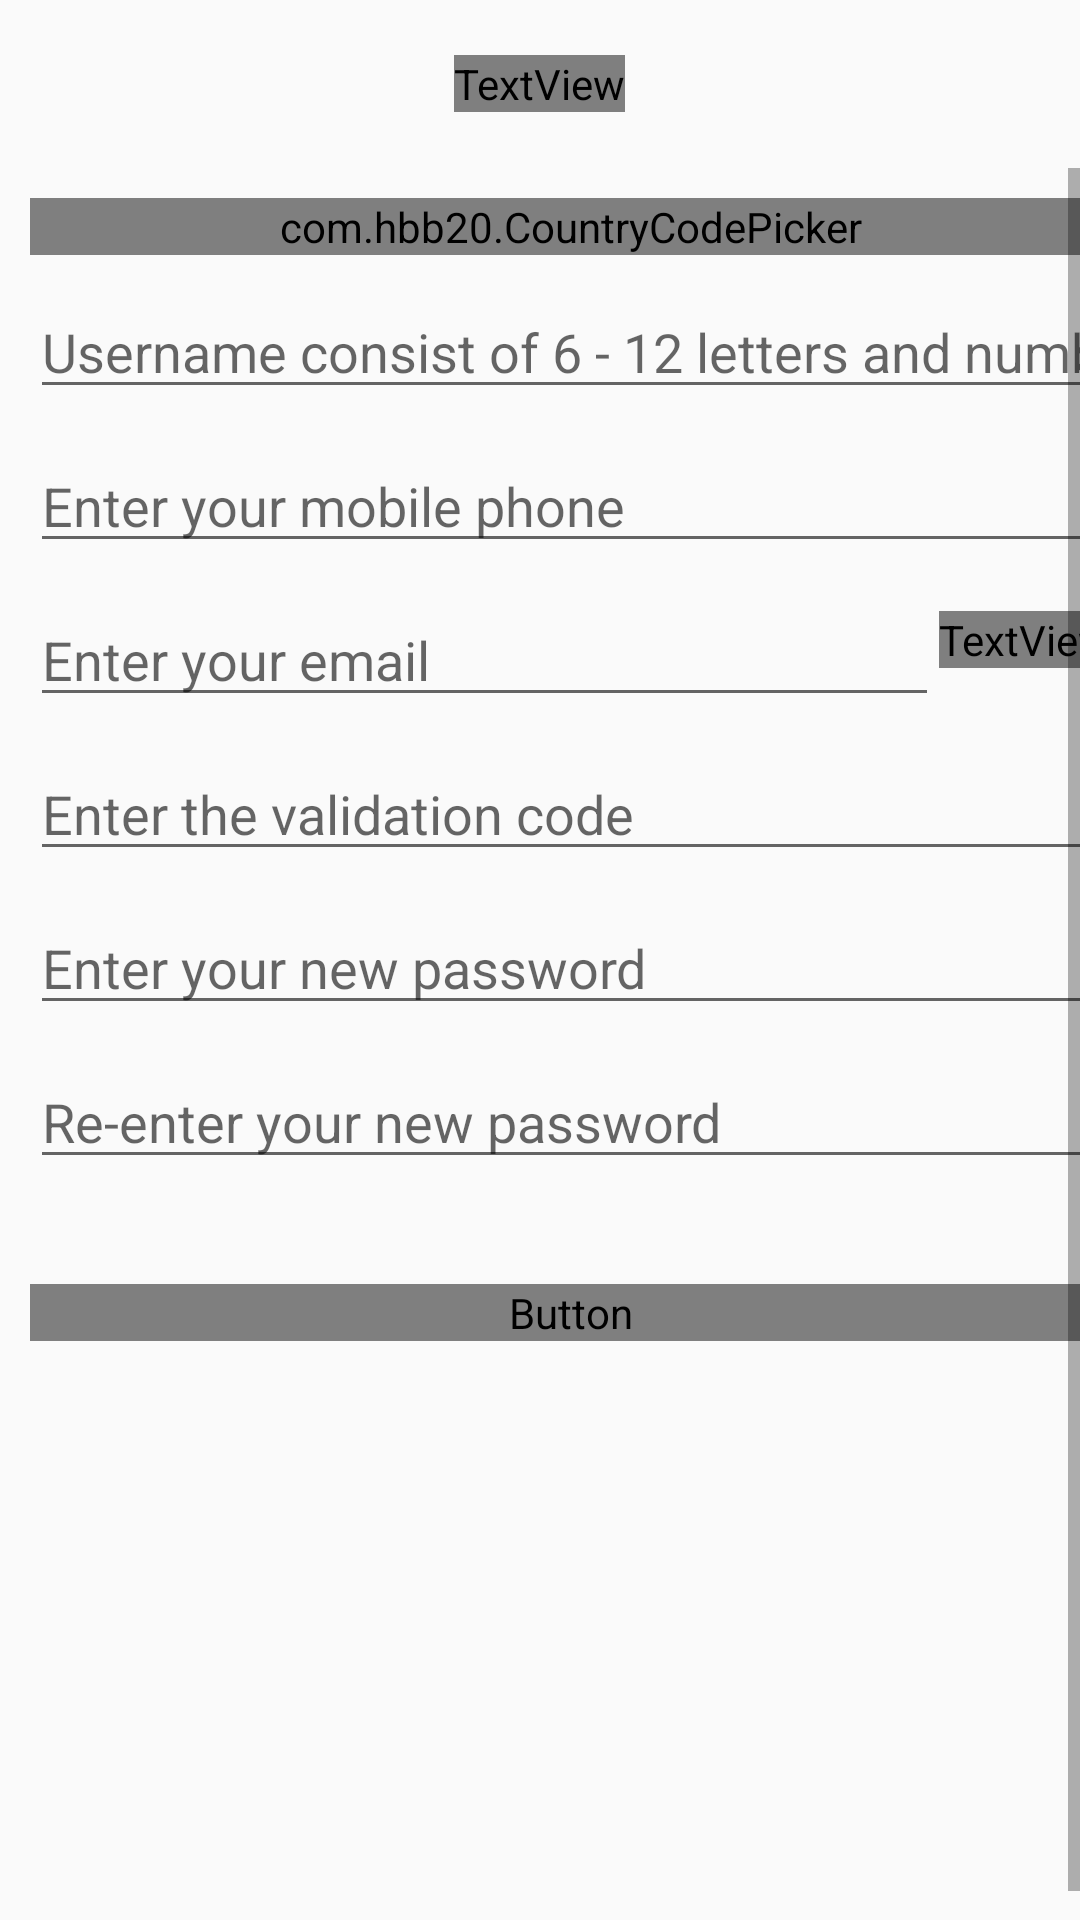

Android layout source for this screen:
<!-- AndroidManifest.xml: activity theme Theme.AppCompat.Light.NoActionBar -->
<!-- res/layout/activity_forgot_password.xml -->
<?xml version="1.0" encoding="utf-8"?>

<RelativeLayout xmlns:android="http://schemas.android.com/apk/res/android"
    xmlns:app="http://schemas.android.com/apk/res-auto"
    xmlns:tools="http://schemas.android.com/tools"
    android:layout_width="match_parent"
    android:layout_height="match_parent"
    tools:context="com.p2p.activities.SystemSendingActivity">

    <RelativeLayout
        android:id="@+id/forgot_header"
        android:layout_width="match_parent"
        android:layout_height="56dp">
        <ImageView
            android:id="@+id/btn_back"
            android:layout_width="wrap_content"
            android:layout_height="wrap_content"
            android:layout_centerVertical="true"
            android:padding="@dimen/default_padding_margin"
            android:src="@drawable/ic_arrow_back_black_24dp"/>
        <TextView
            android:id="@+id/title"
            android:fontFamily="@string/default_font"
            android:textColor="@color/colorBlack"
            android:textSize="@dimen/default_text_medium"
            android:textStyle="bold"
            android:layout_width="wrap_content"
            android:layout_height="wrap_content"
            android:layout_centerInParent="true"
            android:text="@string/forgot_password"/>

    </RelativeLayout>

    <ScrollView
        android:id="@+id/forgot_scroll_view"
        android:layout_width="match_parent"
        android:layout_height="match_parent"
        android:layout_below="@id/forgot_header"
        android:fillViewport="true"
        tools:context="com.p2p.activities.LoginActivity">

        <RelativeLayout
            android:paddingBottom="40dp"
            android:focusable="false"
            android:focusableInTouchMode="true"
            android:id="@+id/forgot_input_box"
            android:layout_width="match_parent"
            android:layout_height="wrap_content"
            android:layout_margin="@dimen/default_padding_margin">

            <com.hbb20.CountryCodePicker
                android:id="@+id/forgot_cpp"
                android:layout_width="match_parent"
                android:layout_height="wrap_content"
                app:ccp_defaultNameCode="VN"
                app:ccp_showFullName="true"
                app:ccp_showNameCode="false"
                app:ccp_showPhoneCode="false"
                app:ccp_textGravity="LEFT" />

            <EditText
                android:id="@+id/forgot_username"
                android:layout_width="match_parent"
                android:layout_height="wrap_content"
                android:layout_below="@id/forgot_cpp"
                android:layout_marginTop="@dimen/default_padding_margin"
                android:hint="@string/register_username_with_condition"
                android:inputType="text" />

            <EditText
                android:id="@+id/forgot_mobile_phone"
                android:layout_width="match_parent"
                android:layout_height="wrap_content"
                android:layout_below="@id/forgot_username"
                android:layout_marginTop="@dimen/default_padding_margin"
                android:hint="@string/mobile_phone_hint"
                android:inputType="phone"

                />

            <RelativeLayout
                android:id="@+id/forgot_email_box"
                android:layout_width="match_parent"
                android:layout_height="wrap_content"
                android:layout_below="@id/forgot_mobile_phone">

                <EditText
                    android:id="@+id/forgot_email"
                    android:layout_width="match_parent"
                    android:layout_height="wrap_content"
                    android:layout_marginTop="@dimen/default_padding_margin"
                    android:layout_toStartOf="@id/forgot_get_validation_code"
                    android:hint="@string/email_hint"
                    android:inputType="textEmailAddress" />

                <TextView
                    android:id="@+id/forgot_get_validation_code"
                    style="@style/default_orange_tiny_text"
                    android:layout_width="wrap_content"
                    android:layout_height="wrap_content"
                    android:clickable="true"
                    android:focusable="true"
                    android:layout_alignParentEnd="true"
                    android:layout_centerVertical="true"
                    android:text="@string/get_validation_code" />

            </RelativeLayout>

            <EditText
                android:id="@+id/forgot_validation_code"
                android:layout_width="match_parent"
                android:layout_height="wrap_content"
                android:layout_below="@id/forgot_email_box"
                android:layout_marginTop="@dimen/default_padding_margin"
                android:hint="@string/validation_code_hint"
                android:inputType="text" />

            <EditText
                android:id="@+id/forgot_password"
                android:layout_width="match_parent"
                android:layout_height="wrap_content"
                android:layout_below="@id/forgot_validation_code"
                android:layout_marginTop="@dimen/default_padding_margin"
                android:hint="@string/new_password_hint"
                android:inputType="textPassword"

                />

            <EditText
                android:id="@+id/forgot_password_confirm"
                android:layout_width="match_parent"
                android:layout_height="wrap_content"
                android:layout_below="@id/forgot_password"
                android:layout_marginTop="@dimen/default_padding_margin"
                android:hint="@string/new_password_confirm_hint"
                android:inputType="textPassword" />

            <Button
                android:id="@+id/forgot_button_confirm"
                style="@style/default_white_small_text"
                android:layout_width="match_parent"
                android:layout_height="wrap_content"
                android:layout_below="@id/forgot_password_confirm"
                android:layout_marginTop="@dimen/bigger_padding_margin"
                android:background="@drawable/button_orange_bordered"
                android:text="@string/confirm"
                android:textAllCaps="false" />

        </RelativeLayout>
    </ScrollView>


</RelativeLayout>
<!-- resources referenced by this layout -->
<resources>
  <color name="colorBlack">#000000</color>
  <dimen name="bigger_padding_margin">35dp</dimen>
  <dimen name="default_padding_margin">10dp</dimen>
  <dimen name="default_text_medium">10pt</dimen>
  <!-- drawable button_orange_bordered (drawable) -->
  <?xml version="1.0" encoding="utf-8"?>
  
  <shape xmlns:android="http://schemas.android.com/apk/res/android"
      android:shape="rectangle" >
  
      <corners android:radius="50dp" />
      <solid android:color="@color/colorPrimaryDark"/>
  
  </shape>
  <string name="confirm">Confirm</string>
  <string name="default_font">roboto</string>
  <string name="email_hint">Enter your email</string>
  <string name="forgot_password">Forgot Password</string>
  <string name="get_validation_code">Get validation code</string>
  <string name="mobile_phone_hint">Enter your mobile phone</string>
  <string name="new_password_confirm_hint">Re-enter your new password</string>
  <string name="new_password_hint">Enter your new password</string>
  <string name="register_username_with_condition">Username consist of 6 - 12 letters and numbers</string>
  <string name="validation_code_hint">Enter the validation code</string>
  <style name="default_orange_tiny_text">
          <item name="android:fontFamily">@string/default_font</item>
          <item name="android:textSize">@dimen/default_text_tiny</item>
          <item name="android:textColor">@color/colorPrimaryDark</item>
      </style>
  <style name="default_white_small_text">
          <item name="android:fontFamily">@string/default_font</item>
          <item name="android:textSize">@dimen/default_text_small</item>
          <item name="android:textColor">@color/colorWhite</item>
      </style>
  <color name="colorPrimaryDark">#EA812B</color>
  <dimen name="default_text_tiny">6pt</dimen>
  <dimen name="default_text_small">8pt</dimen>
  <color name="colorWhite">#ffffff</color>
</resources>
